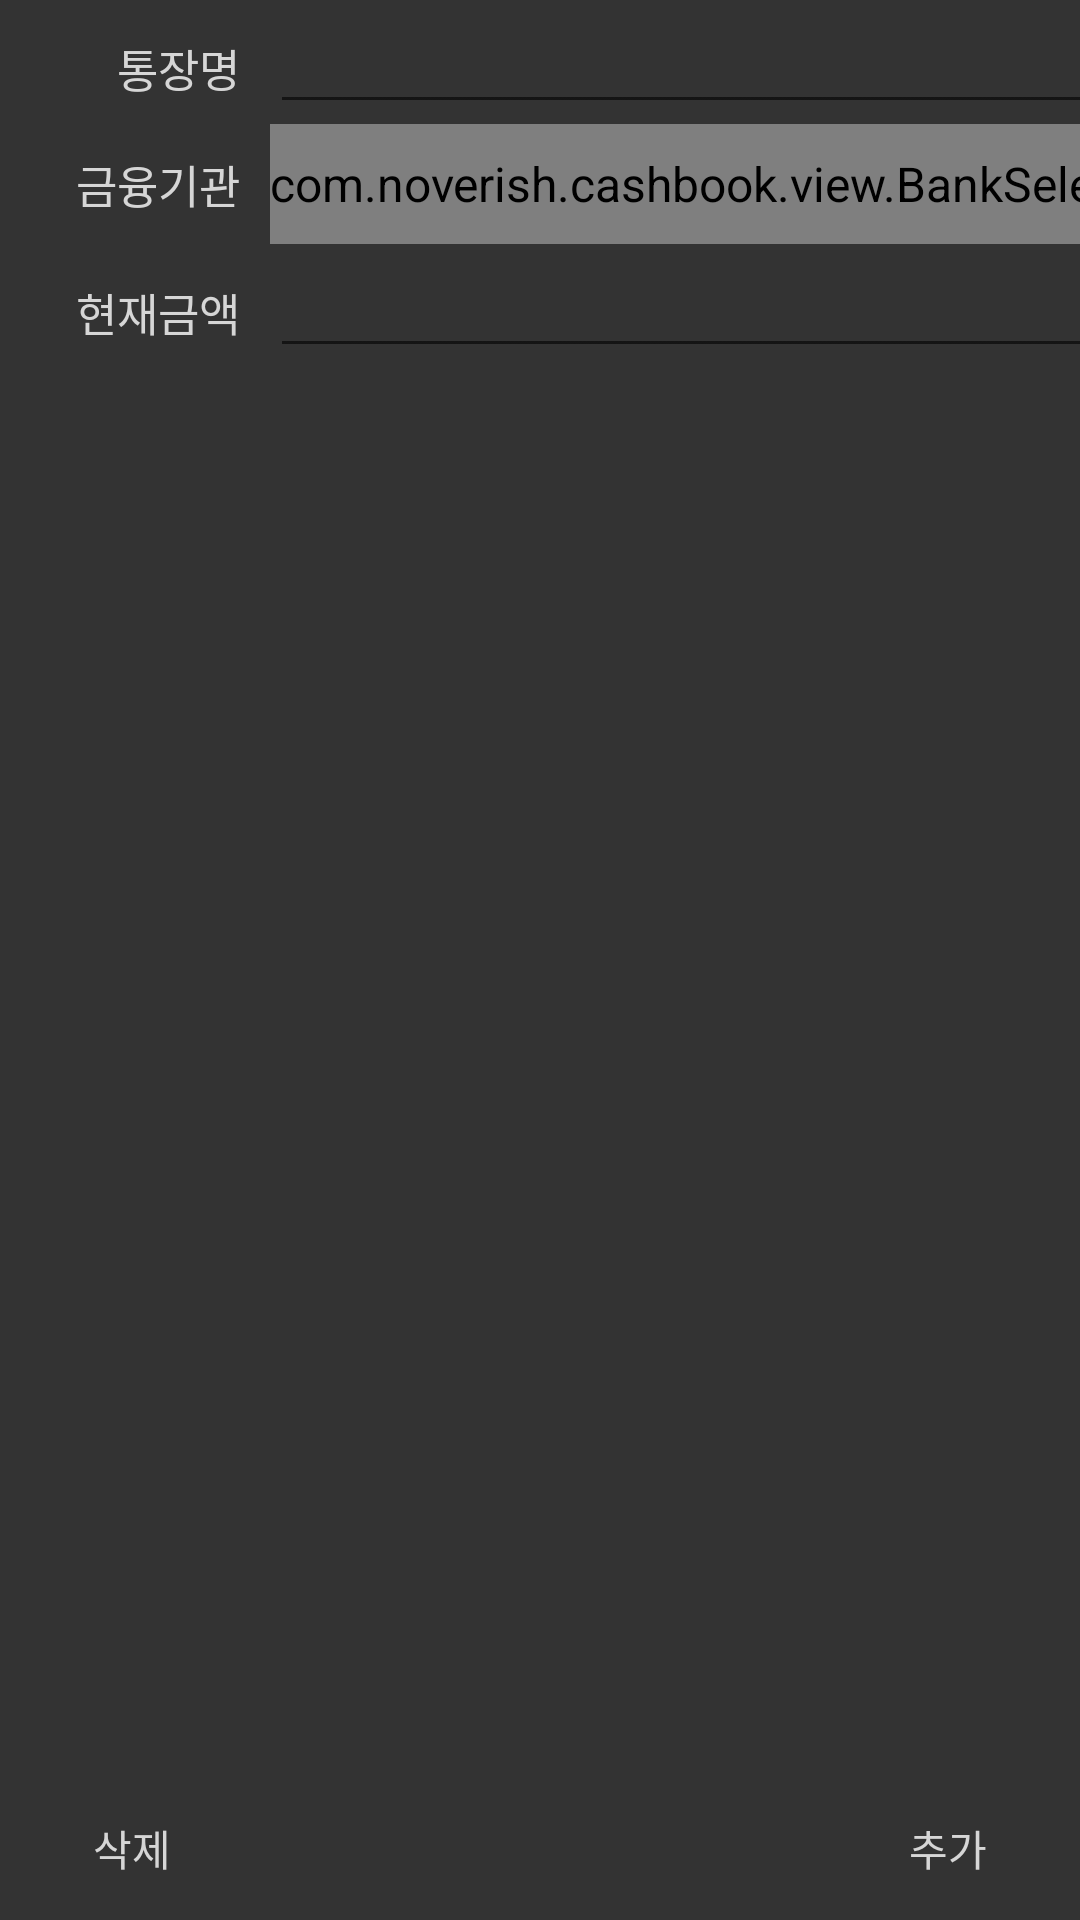

Reconstruct the res/layout file that produces this screen, plus the resources it refers to.
<!-- AndroidManifest.xml: application theme AppTheme -->
<!-- res/layout/account_add.xml -->
<?xml version="1.0" encoding="utf-8"?>
<RelativeLayout xmlns:android="http://schemas.android.com/apk/res/android"
    android:orientation="vertical" android:layout_width="match_parent"
    android:layout_height="match_parent">

    <TableLayout
        android:layout_width="match_parent"
        android:layout_height="match_parent"
        android:stretchColumns="1">

        <TableRow>
            <TextView
                android:text="@string/account_add_account"
                android:gravity="center_vertical|end"
                android:layout_height="@dimen/record_table_row_height"
                android:layout_width="@dimen/record_table_classification_button_width"
                android:paddingLeft="@dimen/record_table_classification_label_side_padding"
                android:paddingRight="@dimen/record_table_classification_label_side_padding"
                android:textSize="@dimen/record_table_classification_label_text_size" />

            <EditText
                android:id="@+id/account_add_name"
                android:inputType="text"/>
        </TableRow>

        <TableRow>
            <TextView
                android:text="@string/account_add_bank"
                android:gravity="center_vertical|end"
                android:layout_height="@dimen/record_table_row_height"
                android:layout_width="@dimen/record_table_classification_button_width"
                android:paddingLeft="@dimen/record_table_classification_label_side_padding"
                android:paddingRight="@dimen/record_table_classification_label_side_padding"
                android:textSize="@dimen/record_table_classification_label_text_size" />

            <com.example.cashbook.view.BankSelectSpinner
                android:id="@+id/account_add_bank_select_spinner"
                android:layout_height="@dimen/record_table_row_height">


            </com.example.cashbook.view.BankSelectSpinner>
        </TableRow>

        <TableRow>
            <TextView
                android:text="@string/account_add_now_amount"
                android:gravity="center_vertical|end"
                android:layout_height="@dimen/record_table_row_height"
                android:layout_width="@dimen/record_table_classification_button_width"
                android:paddingLeft="@dimen/record_table_classification_label_side_padding"
                android:paddingRight="@dimen/record_table_classification_label_side_padding"
                android:textSize="@dimen/record_table_classification_label_text_size" />

            <EditText
                android:id="@+id/account_add_amount"
                android:inputType="number"/>
        </TableRow>
    </TableLayout>

    <Button
        android:id="@+id/account_add_add_button"
        android:layout_width="wrap_content"
        android:layout_height="wrap_content"
        android:layout_alignParentBottom="true"
        android:layout_alignParentEnd="true"
        android:layout_alignParentRight="true"
        android:text="@string/add"/>

    <Button
        android:id="@+id/account_add_delete_button"
        android:layout_width="wrap_content"
        android:layout_height="wrap_content"
        android:layout_alignParentBottom="true"
        android:layout_alignParentStart="true"
        android:layout_alignParentLeft="true"
        android:text="@string/remove"/>

</RelativeLayout>
<!-- resources referenced by this layout -->
<resources>
  <dimen name="record_table_classification_button_width">90dp</dimen>
  <dimen name="record_table_classification_label_side_padding">10dp</dimen>
  <dimen name="record_table_classification_label_text_size">15sp</dimen>
  <dimen name="record_table_row_height">40dp</dimen>
  <string name="account_add_account">통장명</string>
  <string name="account_add_bank">금융기관</string>
  <string name="account_add_now_amount">현재금액</string>
  <string name="add">추가</string>
  <string name="remove">삭제</string>
  <style name="AppTheme" parent="Theme.AppCompat.Light.DarkActionBar">
          
          
          <item name="colorAccent">@color/main_color</item>
          <item name="android:background">@color/background</item>
          <item name="android:textViewStyle">@style/AppTextViewStyle</item>
          <item name="buttonStyle">@style/AppButtonStyle</item>
          <item name="android:buttonStyle">@style/AppButtonStyle</item>
          <item name="editTextStyle">@style/AppEditTextStyle</item>
  
          <item name="colorPrimaryDark">#FF0000</item>
          <item name="colorPrimary">@color/primary_material_dark</item>
      </style>
  <color name="main_color">@color/min_color</color>
  <color name="background">#333333</color>
  <style name="AppTextViewStyle" parent="@android:style/TextAppearance.Widget.TextView">
          <item name="android:textColor">@color/semi_focus</item>
          <item name="android:background">@color/transparent</item>
      </style>
  <style name="AppButtonStyle" parent="Widget.AppCompat.Button.Borderless">
          <item name="android:textColor">@color/semi_focus</item>
      </style>
  <style name="AppEditTextStyle" parent="Widget.AppCompat.EditText">
          <item name="android:textColor">@color/pure_white</item>
      </style>
  <color name="min_color">#00B0F0</color>
  <color name="semi_focus">#d6d6d6</color>
  <color name="transparent">#00000000</color>
  <color name="pure_white">#FFFFFF</color>
</resources>
